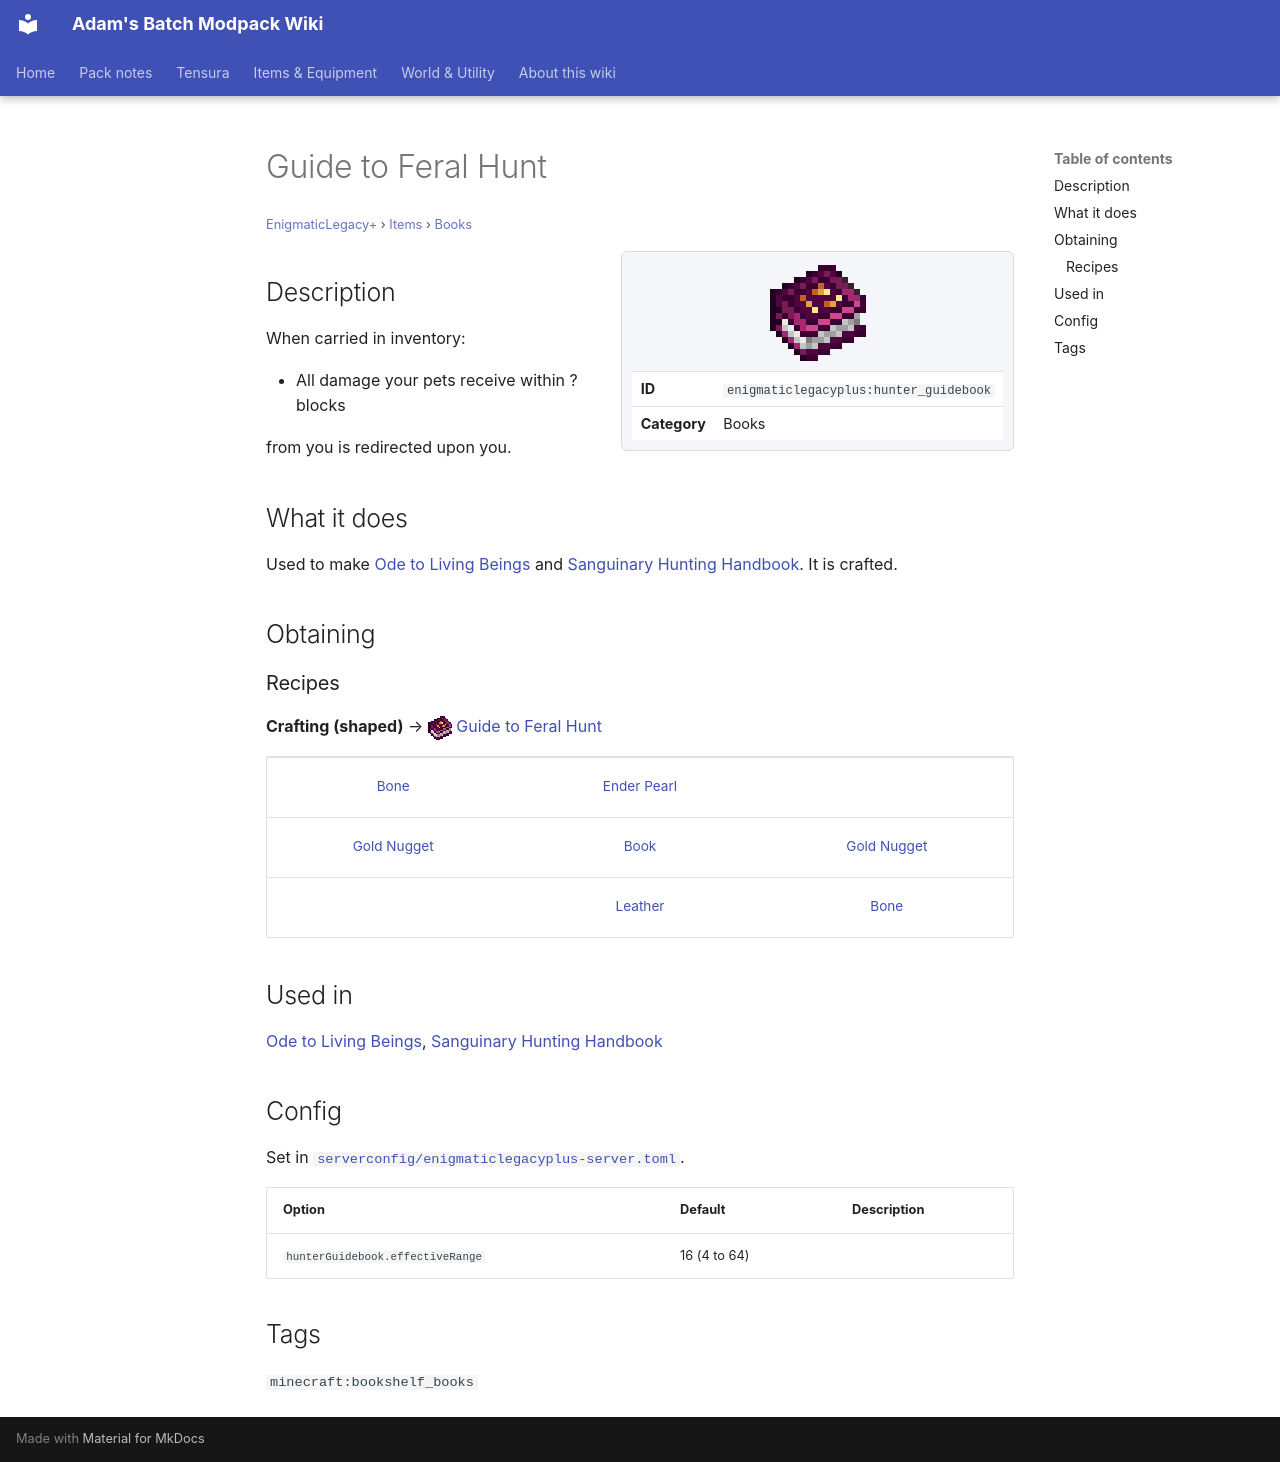

repository: Proteus-Nell/Adams-Batch-MC-Modpack-Wiki · page: enigmatic-legacy-plus/items/books/hunter-guidebook/index.html · generator: mkdocs

# Guide to Feral Hunt

<small>[EnigmaticLegacy+](../../index.md) &rsaquo; [Items](../index.md) &rsaquo; [Books](index.md)</small>

<div class="infobox" markdown>

![Guide to Feral Hunt](../../../assets/icons/enigmaticlegacyplus/item/hunter_guidebook.png)

| | |
|---|---|
| **ID** | `enigmaticlegacyplus:hunter_guidebook` |
| **Category** | Books |

</div>

## Description

When carried in inventory:

- All damage your pets receive within ? blocks

from you is redirected upon you.

## What it does

Used to make [Ode to Living Beings](ode-to-living.md) and [Sanguinary Hunting Handbook](sanguinary-handbook.md). It is crafted.

## Obtaining

### Recipes

**Crafting (shaped)** &rarr; ![](../../../assets/icons/enigmaticlegacyplus/item/hunter_guidebook.png) [Guide to Feral Hunt](hunter-guidebook.md)

<div class="recipe" markdown>

| | | |
|---|---|---|
|  [Bone](https://minecraft.wiki/w/Bone) |  [Ender Pearl](https://minecraft.wiki/w/Ender_Pearl) |   |
|  [Gold Nugget](https://minecraft.wiki/w/Gold_Nugget) |  [Book](https://minecraft.wiki/w/Book) |  [Gold Nugget](https://minecraft.wiki/w/Gold_Nugget) |
|   |  [Leather](https://minecraft.wiki/w/Leather) |  [Bone](https://minecraft.wiki/w/Bone) |

</div>

## Used in

[Ode to Living Beings](ode-to-living.md), [Sanguinary Hunting Handbook](sanguinary-handbook.md)

## Config

Set in [`serverconfig/enigmaticlegacyplus-server.toml`](../../configs/serverconfig-enigmaticlegacyplus-server.md).

| Option | Default | Description |
|---|---|---|
| `hunterGuidebook.effectiveRange` | 16 (4 to 64) |  |

## Tags

`minecraft:bookshelf_books`
